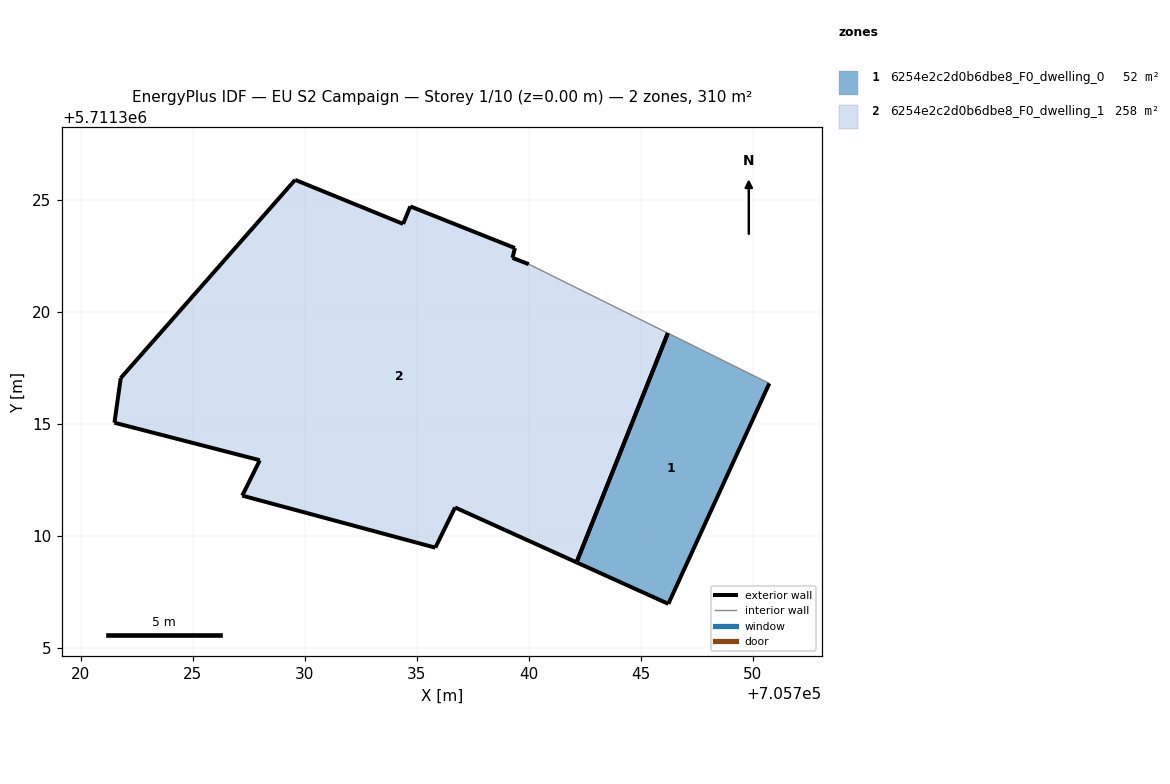
=== STOREY PLAN SPEC (per zone: floor XY polygon, exterior-wall plan segments, windows/doors) ===
zone 1: 6254e2c2d0b6dbe8_F0_dwelling_0  (52.1 m²)
  floor: (705746.23, 5711306.96) (705750.74, 5711316.80) (705746.21, 5711319.05) (705742.13, 5711308.81)
  exterior wall: (705750.74, 5711316.80) – (705746.23, 5711306.96)  [10.8 m]
  exterior wall: (705746.23, 5711306.96) – (705742.13, 5711308.81)  [4.5 m]
  exterior wall: (705742.13, 5711308.81) – (705746.21, 5711319.05)  [11.0 m]
  interior walls: 1
zone 2: 6254e2c2d0b6dbe8_F0_dwelling_1  (257.6 m²)
  floor: (705742.13, 5711308.81) (705746.21, 5711319.05) (705740.00, 5711322.12) (705739.28, 5711322.41) (705739.38, 5711322.84) (705734.71, 5711324.70) (705734.39, 5711323.92) (705729.57, 5711325.89) (705721.79, 5711317.04) (705721.51, 5711315.05) (705728.00, 5711313.37) (705727.21, 5711311.79) (705735.83, 5711309.47) (705736.71, 5711311.26)
  exterior wall: (705727.21, 5711311.79) – (705728.00, 5711313.37)  [1.8 m]
  exterior wall: (705728.00, 5711313.37) – (705721.51, 5711315.05)  [6.7 m]
  exterior wall: (705721.51, 5711315.05) – (705721.79, 5711317.04)  [2.0 m]
  exterior wall: (705721.79, 5711317.04) – (705729.57, 5711325.89)  [11.8 m]
  exterior wall: (705729.57, 5711325.89) – (705734.39, 5711323.92)  [5.2 m]
  exterior wall: (705734.39, 5711323.92) – (705734.71, 5711324.70)  [0.8 m]
  exterior wall: (705734.71, 5711324.70) – (705739.38, 5711322.84)  [5.0 m]
  exterior wall: (705739.38, 5711322.84) – (705739.28, 5711322.41)  [0.5 m]
  exterior wall: (705739.28, 5711322.41) – (705740.00, 5711322.12)  [0.8 m]
  exterior wall: (705742.13, 5711308.81) – (705736.71, 5711311.26)  [6.0 m]
  exterior wall: (705736.71, 5711311.26) – (705735.83, 5711309.47)  [2.0 m]
  exterior wall: (705735.83, 5711309.47) – (705727.21, 5711311.79)  [8.9 m]
  exterior wall: (705746.21, 5711319.05) – (705742.13, 5711308.81)  [11.0 m]
  interior walls: 1

=== DERIVED (storey summary) ===
Building: EU S2 Campaign
Storey: 1 of 10  (floor level z = 0.00 m)
Storey gross floor area: 309.7 m²
Zones on this storey: 2
  - 6254e2c2d0b6dbe8_F0_dwelling_0: floor 52.1 m²; exterior wall 26.3 m (79.0 m²); WWR 0.0%
  - 6254e2c2d0b6dbe8_F0_dwelling_1: floor 257.6 m²; exterior wall 62.5 m (187.4 m²); WWR 0.0%
Zone adjacency: (none detected)